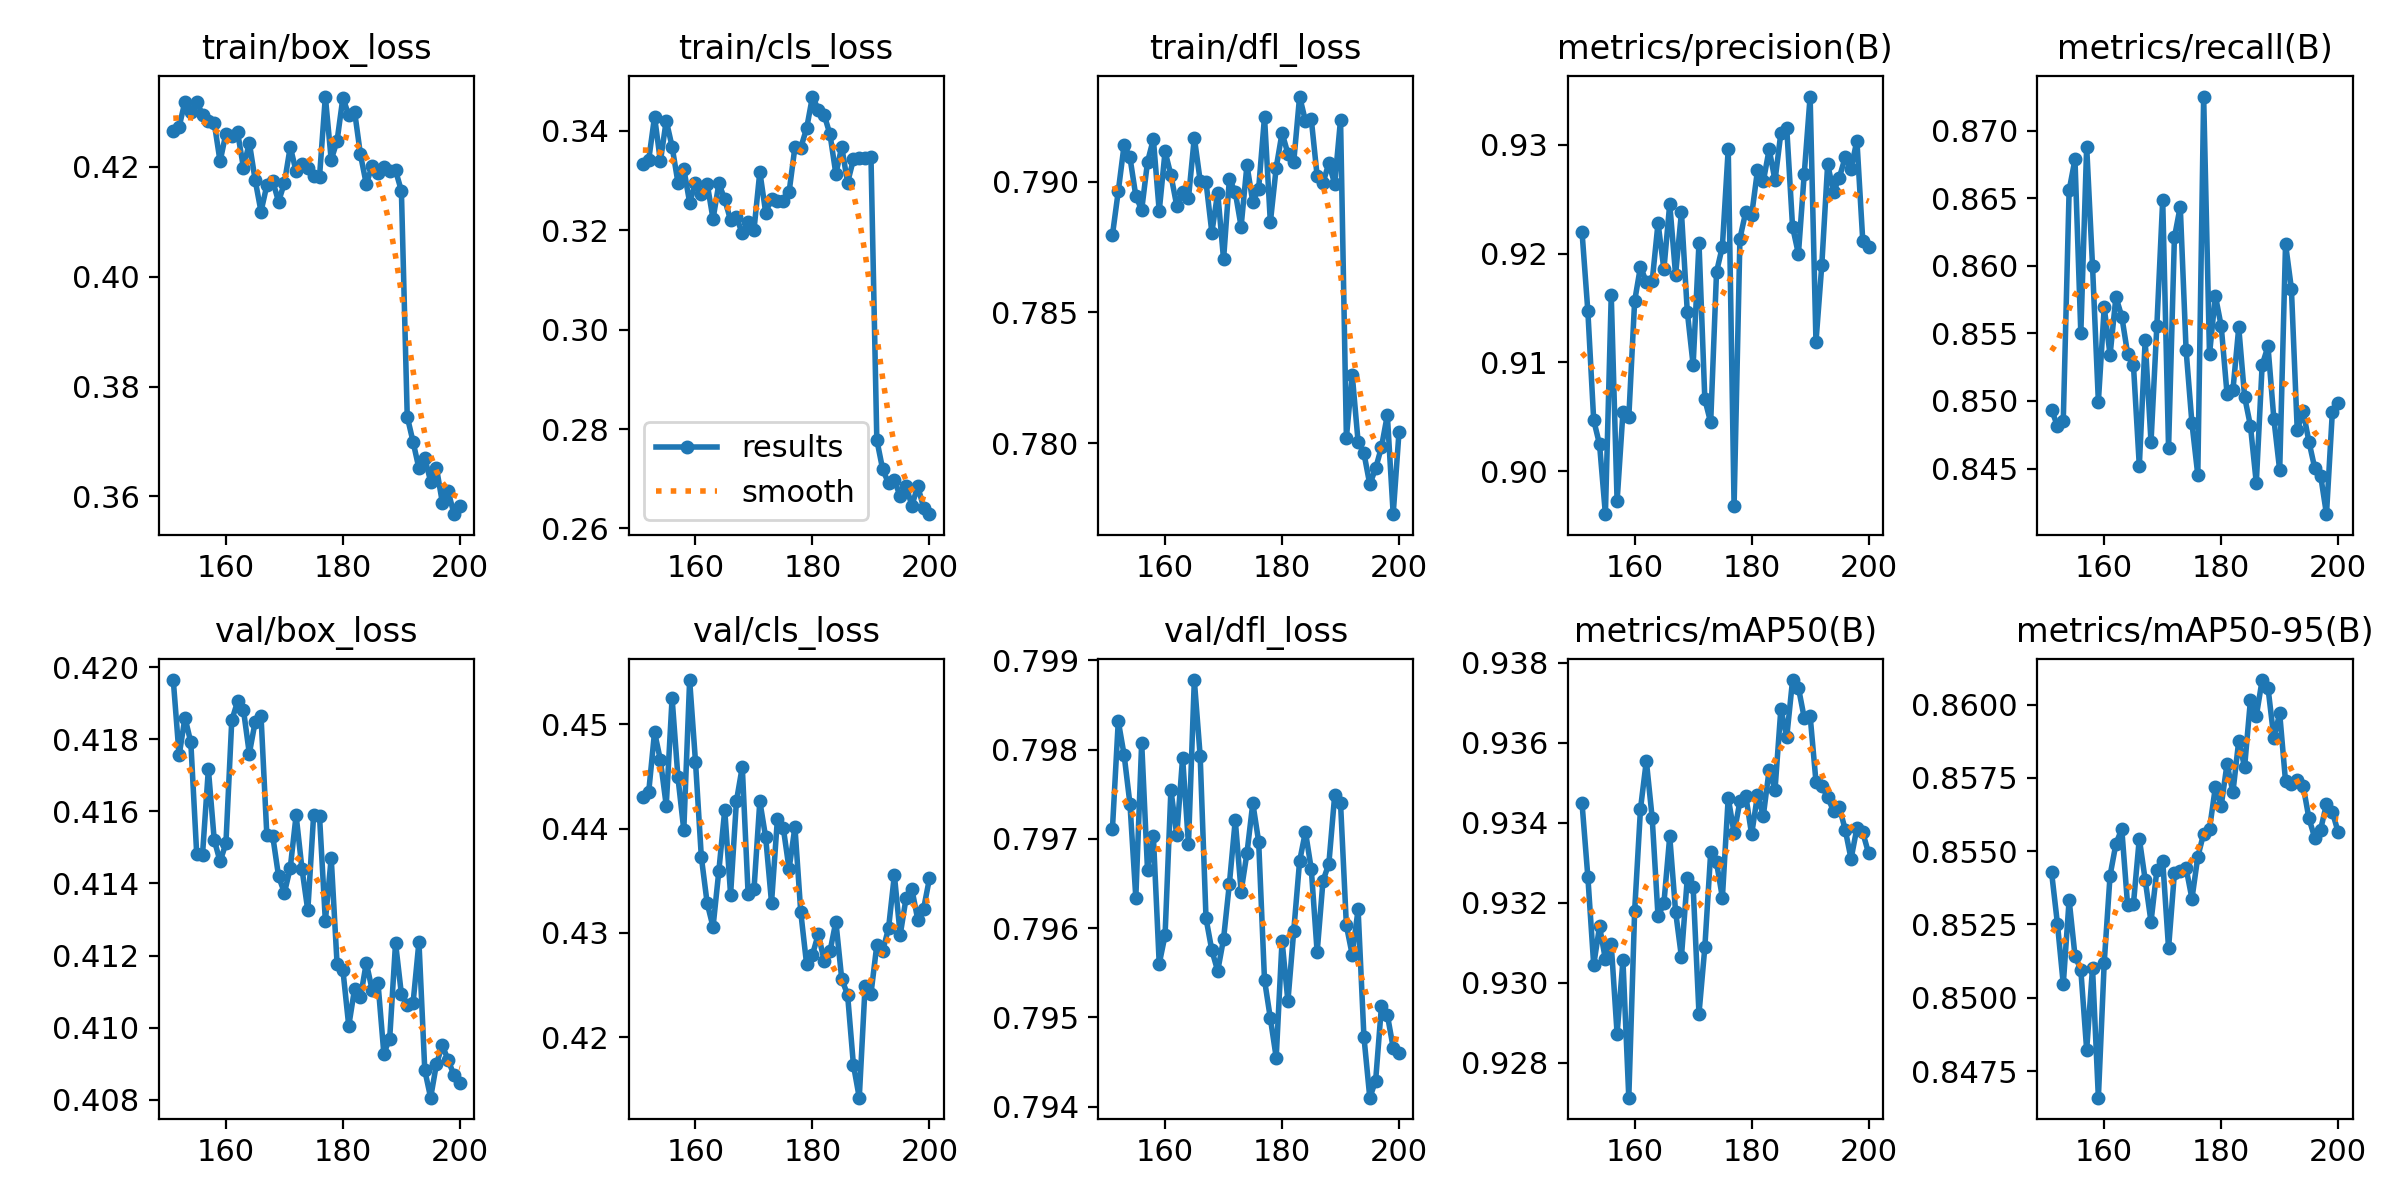

Values plotted in this chart, from the file beside it:
epoch, train/box_loss, train/cls_loss, train/dfl_loss, metrics/precision(B), metrics/recall(B), metrics/mAP50(B), metrics/mAP50-95(B), val/box_loss, val/cls_loss, val/dfl_loss, lr/pg0, lr/pg1, lr/pg2
151, 0.4266, 0.3333, 0.788, 0.922, 0.8494, 0.9345, 0.8543, 0.4196, 0.443, 0.7971, 0.0001784, 0.0001784, 0.0001784
152, 0.4273, 0.3341, 0.7896, 0.9147, 0.8481, 0.9326, 0.8525, 0.4175, 0.4435, 0.7983, 0.0001718, 0.0001718, 0.0001718
153, 0.4319, 0.3429, 0.7914, 0.9047, 0.8486, 0.9304, 0.8505, 0.4186, 0.4492, 0.7979, 0.0001685, 0.0001685, 0.0001685
154, 0.43, 0.3339, 0.7909, 0.9024, 0.8656, 0.9314, 0.8533, 0.4179, 0.4466, 0.7974, 0.0001652, 0.0001652, 0.0001652
155, 0.4319, 0.3421, 0.7894, 0.896, 0.8679, 0.9306, 0.8514, 0.4148, 0.4422, 0.7963, 0.0001619, 0.0001619, 0.0001619
156, 0.4295, 0.3368, 0.7889, 0.9162, 0.855, 0.931, 0.8509, 0.4148, 0.4525, 0.7981, 0.0001586, 0.0001586, 0.0001586
157, 0.4283, 0.3296, 0.7907, 0.8972, 0.8688, 0.9287, 0.8482, 0.4172, 0.4449, 0.7966, 0.0001552, 0.0001552, 0.0001552
158, 0.428, 0.3324, 0.7916, 0.9054, 0.86, 0.9306, 0.851, 0.4152, 0.4399, 0.797, 0.0001519, 0.0001519, 0.0001519
159, 0.421, 0.3256, 0.7889, 0.9049, 0.8499, 0.9271, 0.8466, 0.4146, 0.4542, 0.7956, 0.0001486, 0.0001486, 0.0001486
160, 0.4261, 0.3295, 0.7912, 0.9156, 0.8569, 0.9318, 0.8512, 0.4151, 0.4464, 0.7959, 0.0001453, 0.0001453, 0.0001453
161, 0.4256, 0.3274, 0.7903, 0.9188, 0.8534, 0.9344, 0.8542, 0.4185, 0.4373, 0.7975, 0.000142, 0.000142, 0.000142
162, 0.4263, 0.3294, 0.7891, 0.9174, 0.8577, 0.9355, 0.8552, 0.419, 0.4328, 0.797, 0.0001387, 0.0001387, 0.0001387
163, 0.4199, 0.3223, 0.7896, 0.9175, 0.8562, 0.9341, 0.8558, 0.4188, 0.4306, 0.7979, 0.0001354, 0.0001354, 0.0001354
164, 0.4244, 0.3294, 0.7894, 0.9228, 0.8535, 0.9317, 0.8531, 0.4176, 0.436, 0.7969, 0.0001321, 0.0001321, 0.0001321
165, 0.4176, 0.3262, 0.7917, 0.9185, 0.8526, 0.932, 0.8532, 0.4185, 0.4418, 0.7988, 0.0001288, 0.0001288, 0.0001288
166, 0.4119, 0.322, 0.79, 0.9246, 0.8452, 0.9337, 0.8554, 0.4187, 0.4337, 0.7979, 0.0001255, 0.0001255, 0.0001255
167, 0.4167, 0.3226, 0.79, 0.9181, 0.8545, 0.9318, 0.854, 0.4153, 0.4426, 0.7961, 0.0001222, 0.0001222, 0.0001222
168, 0.4174, 0.3194, 0.7881, 0.9238, 0.847, 0.9306, 0.8526, 0.4153, 0.4459, 0.7957, 0.0001189, 0.0001189, 0.0001189
169, 0.4137, 0.3217, 0.7896, 0.9147, 0.8556, 0.9326, 0.8544, 0.4142, 0.4337, 0.7955, 0.0001156, 0.0001156, 0.0001156
170, 0.4171, 0.3201, 0.787, 0.9097, 0.8649, 0.9324, 0.8547, 0.4137, 0.4342, 0.7959, 0.0001123, 0.0001123, 0.0001123
171, 0.4236, 0.3318, 0.7901, 0.921, 0.8465, 0.9292, 0.8517, 0.4144, 0.4426, 0.7965, 0.000109, 0.000109, 0.000109
172, 0.4192, 0.3236, 0.7896, 0.9066, 0.8621, 0.9309, 0.8542, 0.4159, 0.4392, 0.7972, 0.0001057, 0.0001057, 0.0001057
173, 0.4205, 0.3264, 0.7883, 0.9045, 0.8644, 0.9333, 0.8543, 0.4144, 0.4329, 0.7964, 0.0001024, 0.0001024, 0.0001024
174, 0.4198, 0.3258, 0.7906, 0.9183, 0.8538, 0.933, 0.8544, 0.4133, 0.4409, 0.7968, 9.9116e-05, 9.9116e-05, 9.9116e-05
175, 0.4184, 0.3259, 0.7892, 0.9206, 0.8483, 0.9321, 0.8534, 0.4159, 0.4401, 0.7974, 9.5815e-05, 9.5815e-05, 9.5815e-05
176, 0.4182, 0.3277, 0.7897, 0.9296, 0.8445, 0.9346, 0.8548, 0.4159, 0.4361, 0.797, 9.2513e-05, 9.2513e-05, 9.2513e-05
177, 0.4328, 0.3367, 0.7925, 0.8968, 0.8725, 0.9337, 0.8556, 0.413, 0.4401, 0.7954, 8.9211e-05, 8.9211e-05, 8.9211e-05
178, 0.4213, 0.3366, 0.7884, 0.9214, 0.8535, 0.9345, 0.8558, 0.4147, 0.432, 0.795, 8.591e-05, 8.591e-05, 8.591e-05
179, 0.4247, 0.3405, 0.7905, 0.9238, 0.8578, 0.9347, 0.8572, 0.4118, 0.427, 0.7945, 8.2608e-05, 8.2608e-05, 8.2608e-05
180, 0.4326, 0.3469, 0.7919, 0.9235, 0.8555, 0.9337, 0.8566, 0.4116, 0.4279, 0.7959, 7.9306e-05, 7.9306e-05, 7.9306e-05
181, 0.4294, 0.3443, 0.7911, 0.9276, 0.8505, 0.9347, 0.858, 0.4101, 0.4299, 0.7952, 7.6005e-05, 7.6005e-05, 7.6005e-05
182, 0.4301, 0.3432, 0.7908, 0.9266, 0.8508, 0.9342, 0.857, 0.4111, 0.4273, 0.796, 7.2703e-05, 7.2703e-05, 7.2703e-05
183, 0.4223, 0.3393, 0.7933, 0.9296, 0.8554, 0.9353, 0.8588, 0.4108, 0.4283, 0.7967, 6.9401e-05, 6.9401e-05, 6.9401e-05
184, 0.4168, 0.3313, 0.7923, 0.9267, 0.8503, 0.9348, 0.8579, 0.4118, 0.4311, 0.7971, 6.61e-05, 6.61e-05, 6.61e-05
185, 0.4202, 0.3368, 0.7924, 0.9311, 0.8482, 0.9368, 0.8602, 0.4111, 0.4256, 0.7967, 6.2798e-05, 6.2798e-05, 6.2798e-05
186, 0.4189, 0.3296, 0.7902, 0.9316, 0.8439, 0.9361, 0.8596, 0.4112, 0.4241, 0.7957, 5.9496e-05, 5.9496e-05, 5.9496e-05
187, 0.42, 0.3343, 0.79, 0.9225, 0.8527, 0.9376, 0.8608, 0.4093, 0.4174, 0.7965, 5.6195e-05, 5.6195e-05, 5.6195e-05
188, 0.4193, 0.3346, 0.7907, 0.92, 0.854, 0.9374, 0.8606, 0.4097, 0.4142, 0.7967, 5.2893e-05, 5.2893e-05, 5.2893e-05
189, 0.4194, 0.3344, 0.7899, 0.9274, 0.8487, 0.9366, 0.8589, 0.4123, 0.425, 0.7975, 4.9591e-05, 4.9591e-05, 4.9591e-05
190, 0.4156, 0.3348, 0.7924, 0.9345, 0.8449, 0.9367, 0.8597, 0.4109, 0.4242, 0.7974, 4.629e-05, 4.629e-05, 4.629e-05
191, 0.3745, 0.2778, 0.7802, 0.9119, 0.8616, 0.935, 0.8574, 0.4106, 0.4289, 0.796, 4.2988e-05, 4.2988e-05, 4.2988e-05
192, 0.3699, 0.2719, 0.7826, 0.919, 0.8583, 0.9349, 0.8573, 0.4107, 0.4283, 0.7957, 3.9687e-05, 3.9687e-05, 3.9687e-05
193, 0.3651, 0.2691, 0.7801, 0.9282, 0.8478, 0.9346, 0.8574, 0.4124, 0.4304, 0.7962, 3.6385e-05, 3.6385e-05, 3.6385e-05
194, 0.367, 0.2697, 0.7796, 0.9256, 0.8492, 0.9343, 0.8572, 0.4088, 0.4355, 0.7948, 3.3083e-05, 3.3083e-05, 3.3083e-05
195, 0.3627, 0.2665, 0.7784, 0.927, 0.847, 0.9344, 0.8561, 0.4081, 0.4298, 0.7941, 2.9782e-05, 2.9782e-05, 2.9782e-05
196, 0.3652, 0.2685, 0.779, 0.9289, 0.845, 0.9338, 0.8555, 0.409, 0.4333, 0.7943, 2.648e-05, 2.648e-05, 2.648e-05
197, 0.3589, 0.2646, 0.7799, 0.9278, 0.8445, 0.9331, 0.8557, 0.4095, 0.4342, 0.7951, 2.3178e-05, 2.3178e-05, 2.3178e-05
198, 0.3609, 0.2685, 0.7811, 0.9304, 0.8416, 0.9339, 0.8566, 0.4091, 0.4313, 0.795, 1.9877e-05, 1.9877e-05, 1.9877e-05
199, 0.3568, 0.2642, 0.7773, 0.9212, 0.8492, 0.9338, 0.8563, 0.4087, 0.4323, 0.7947, 1.6575e-05, 1.6575e-05, 1.6575e-05
200, 0.3583, 0.2629, 0.7804, 0.9206, 0.8498, 0.9332, 0.8557, 0.4085, 0.4352, 0.7946, 1.3273e-05, 1.3273e-05, 1.3273e-05
